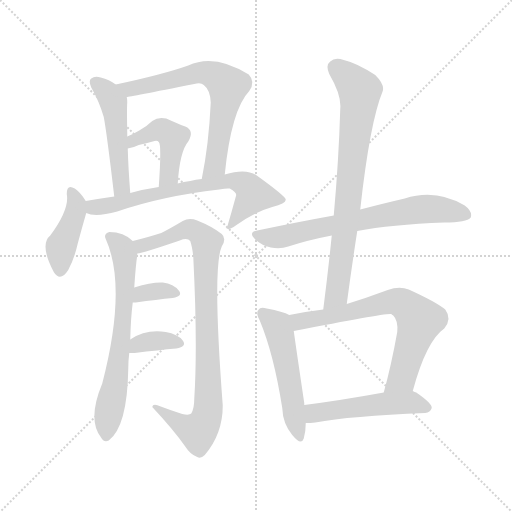
t = 0.00 s
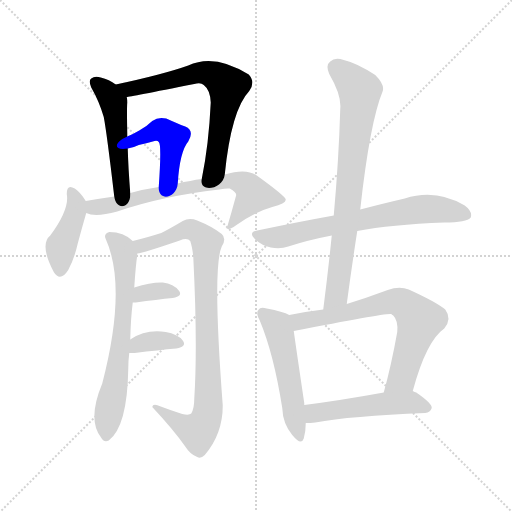
t = 2.02 s
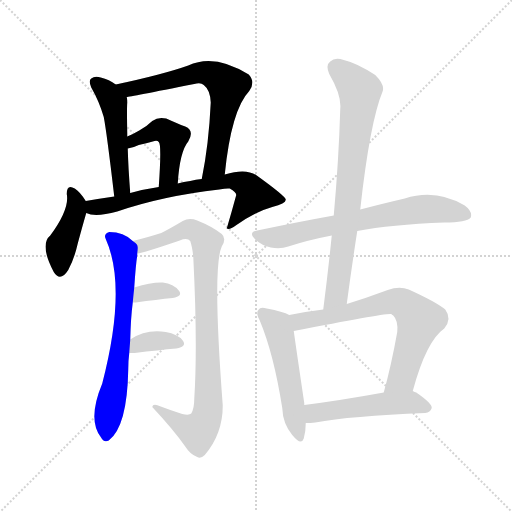
t = 4.05 s
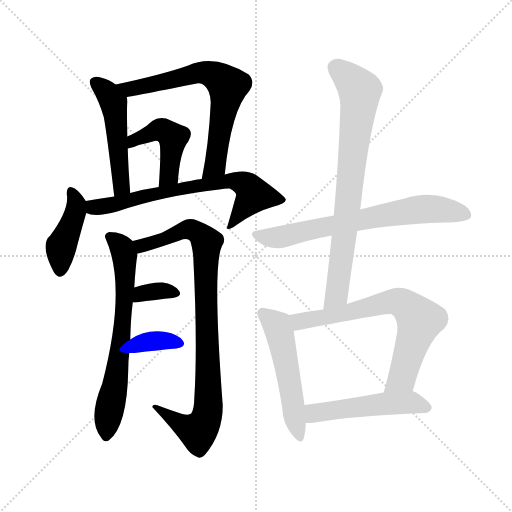
t = 6.07 s
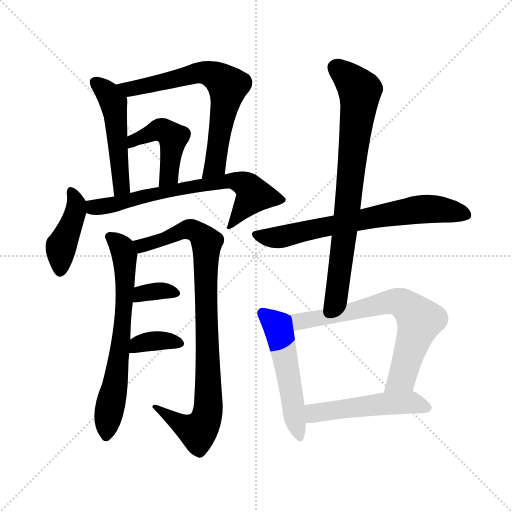
t = 8.09 s
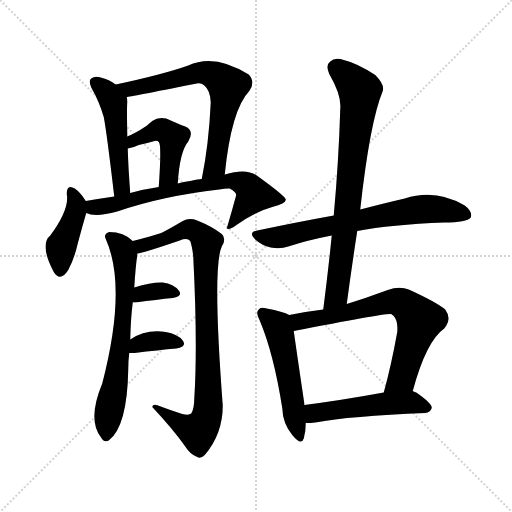
t = 10.11 s

The animated SVG that drew these frames (rendered in a browser with its animation timeline set to each time). Animation: 14 CSS @keyframes rules; one cycle of 10.11 s.

<svg version="1.1" viewBox="0 0 1024 1024" xmlns="http://www.w3.org/2000/svg">
  <g stroke="lightgray" stroke-dasharray="1,1" stroke-width="1" transform="scale(4, 4)">
    <line x1="0" y1="0" x2="256" y2="256"></line>
    <line x1="256" y1="0" x2="0" y2="256"></line>
    <line x1="128" y1="0" x2="128" y2="256"></line>
    <line x1="0" y1="128" x2="256" y2="128"></line>
  </g>
<g transform="scale(1, -1) translate(0, -900)">
   <style type="text/css">
    @keyframes keyframes0 {
      from {
       stroke: blue;
       stroke-dashoffset: 493;
       stroke-width: 128;
       }
       62% {
       animation-timing-function: step-end;
       stroke: blue;
       stroke-dashoffset: 0;
       stroke-width: 128;
       }
       to {
       stroke: black;
       stroke-width: 1024;
       }
       }
       #make-me-a-hanzi-animation-0 {
         animation: keyframes0 0.651204s both;
         animation-delay: 0.000000s;
         animation-timing-function: linear;
       }
    @keyframes keyframes1 {
      from {
       stroke: blue;
       stroke-dashoffset: 676;
       stroke-width: 128;
       }
       69% {
       animation-timing-function: step-end;
       stroke: blue;
       stroke-dashoffset: 0;
       stroke-width: 128;
       }
       to {
       stroke: black;
       stroke-width: 1024;
       }
       }
       #make-me-a-hanzi-animation-1 {
         animation: keyframes1 0.800130s both;
         animation-delay: 0.651204s;
         animation-timing-function: linear;
       }
    @keyframes keyframes2 {
      from {
       stroke: blue;
       stroke-dashoffset: 452;
       stroke-width: 128;
       }
       60% {
       animation-timing-function: step-end;
       stroke: blue;
       stroke-dashoffset: 0;
       stroke-width: 128;
       }
       to {
       stroke: black;
       stroke-width: 1024;
       }
       }
       #make-me-a-hanzi-animation-2 {
         animation: keyframes2 0.617839s both;
         animation-delay: 1.451335s;
         animation-timing-function: linear;
       }
    @keyframes keyframes3 {
      from {
       stroke: blue;
       stroke-dashoffset: 418;
       stroke-width: 128;
       }
       58% {
       animation-timing-function: step-end;
       stroke: blue;
       stroke-dashoffset: 0;
       stroke-width: 128;
       }
       to {
       stroke: black;
       stroke-width: 1024;
       }
       }
       #make-me-a-hanzi-animation-3 {
         animation: keyframes3 0.590169s both;
         animation-delay: 2.069173s;
         animation-timing-function: linear;
       }
    @keyframes keyframes4 {
      from {
       stroke: blue;
       stroke-dashoffset: 682;
       stroke-width: 128;
       }
       69% {
       animation-timing-function: step-end;
       stroke: blue;
       stroke-dashoffset: 0;
       stroke-width: 128;
       }
       to {
       stroke: black;
       stroke-width: 1024;
       }
       }
       #make-me-a-hanzi-animation-4 {
         animation: keyframes4 0.805013s both;
         animation-delay: 2.659342s;
         animation-timing-function: linear;
       }
    @keyframes keyframes5 {
      from {
       stroke: blue;
       stroke-dashoffset: 662;
       stroke-width: 128;
       }
       68% {
       animation-timing-function: step-end;
       stroke: blue;
       stroke-dashoffset: 0;
       stroke-width: 128;
       }
       to {
       stroke: black;
       stroke-width: 1024;
       }
       }
       #make-me-a-hanzi-animation-5 {
         animation: keyframes5 0.788737s both;
         animation-delay: 3.464355s;
         animation-timing-function: linear;
       }
    @keyframes keyframes6 {
      from {
       stroke: blue;
       stroke-dashoffset: 891;
       stroke-width: 128;
       }
       74% {
       animation-timing-function: step-end;
       stroke: blue;
       stroke-dashoffset: 0;
       stroke-width: 128;
       }
       to {
       stroke: black;
       stroke-width: 1024;
       }
       }
       #make-me-a-hanzi-animation-6 {
         animation: keyframes6 0.975098s both;
         animation-delay: 4.253092s;
         animation-timing-function: linear;
       }
    @keyframes keyframes7 {
      from {
       stroke: blue;
       stroke-dashoffset: 341;
       stroke-width: 128;
       }
       53% {
       animation-timing-function: step-end;
       stroke: blue;
       stroke-dashoffset: 0;
       stroke-width: 128;
       }
       to {
       stroke: black;
       stroke-width: 1024;
       }
       }
       #make-me-a-hanzi-animation-7 {
         animation: keyframes7 0.527507s both;
         animation-delay: 5.228190s;
         animation-timing-function: linear;
       }
    @keyframes keyframes8 {
      from {
       stroke: blue;
       stroke-dashoffset: 353;
       stroke-width: 128;
       }
       53% {
       animation-timing-function: step-end;
       stroke: blue;
       stroke-dashoffset: 0;
       stroke-width: 128;
       }
       to {
       stroke: black;
       stroke-width: 1024;
       }
       }
       #make-me-a-hanzi-animation-8 {
         animation: keyframes8 0.537272s both;
         animation-delay: 5.755697s;
         animation-timing-function: linear;
       }
    @keyframes keyframes9 {
      from {
       stroke: blue;
       stroke-dashoffset: 684;
       stroke-width: 128;
       }
       69% {
       animation-timing-function: step-end;
       stroke: blue;
       stroke-dashoffset: 0;
       stroke-width: 128;
       }
       to {
       stroke: black;
       stroke-width: 1024;
       }
       }
       #make-me-a-hanzi-animation-9 {
         animation: keyframes9 0.806641s both;
         animation-delay: 6.292969s;
         animation-timing-function: linear;
       }
    @keyframes keyframes10 {
      from {
       stroke: blue;
       stroke-dashoffset: 763;
       stroke-width: 128;
       }
       71% {
       animation-timing-function: step-end;
       stroke: blue;
       stroke-dashoffset: 0;
       stroke-width: 128;
       }
       to {
       stroke: black;
       stroke-width: 1024;
       }
       }
       #make-me-a-hanzi-animation-10 {
         animation: keyframes10 0.870931s both;
         animation-delay: 7.099609s;
         animation-timing-function: linear;
       }
    @keyframes keyframes11 {
      from {
       stroke: blue;
       stroke-dashoffset: 517;
       stroke-width: 128;
       }
       63% {
       animation-timing-function: step-end;
       stroke: blue;
       stroke-dashoffset: 0;
       stroke-width: 128;
       }
       to {
       stroke: black;
       stroke-width: 1024;
       }
       }
       #make-me-a-hanzi-animation-11 {
         animation: keyframes11 0.670736s both;
         animation-delay: 7.970540s;
         animation-timing-function: linear;
       }
    @keyframes keyframes12 {
      from {
       stroke: blue;
       stroke-dashoffset: 689;
       stroke-width: 128;
       }
       69% {
       animation-timing-function: step-end;
       stroke: blue;
       stroke-dashoffset: 0;
       stroke-width: 128;
       }
       to {
       stroke: black;
       stroke-width: 1024;
       }
       }
       #make-me-a-hanzi-animation-12 {
         animation: keyframes12 0.810710s both;
         animation-delay: 8.641276s;
         animation-timing-function: linear;
       }
    @keyframes keyframes13 {
      from {
       stroke: blue;
       stroke-dashoffset: 503;
       stroke-width: 128;
       }
       62% {
       animation-timing-function: step-end;
       stroke: blue;
       stroke-dashoffset: 0;
       stroke-width: 128;
       }
       to {
       stroke: black;
       stroke-width: 1024;
       }
       }
       #make-me-a-hanzi-animation-13 {
         animation: keyframes13 0.659342s both;
         animation-delay: 9.451986s;
         animation-timing-function: linear;
       }
</style>
<path d="M 231.5 731.0 Q 218.5 741.0 201.5 745.0 Q 189.5 749.0 182.5 743.0 Q 176.5 739.0 182.5 725.0 Q 198.5 697.0 207.5 666.0 Q 213.5 635.0 228.5 507.0 C 232.5 477.0 262.5 484.0 260.5 514.0 Q 256.5 565.0 255.5 603.0 L 254.5 627.0 Q 254.5 631.0 254.5 634.0 Q 253.5 683.0 254.5 695.0 Q 254.5 701.0 253.5 706.0 C 252.5 717.0 252.5 717.0 231.5 731.0 Z" fill="lightgray"></path> 
<path d="M 449.5 551.0 Q 462.5 680.0 498.5 718.0 Q 511.5 736.0 497.5 751.0 Q 428.5 794.0 376.5 769.0 Q 325.5 751.0 231.5 731.0 C 202.5 725.0 223.5 701.0 253.5 706.0 Q 257.5 706.0 388.5 732.0 Q 401.5 736.0 407.5 730.0 Q 420.5 720.0 421.5 695.0 Q 417.5 610.0 403.5 542.0 C 397.5 513.0 446.5 521.0 449.5 551.0 Z" fill="lightgray"></path> 
<path d="M 355.5 533.0 Q 359.5 597.0 376.5 617.0 Q 389.5 639.0 370.5 647.0 Q 354.5 653.0 332.5 663.0 Q 316.5 667.0 304.5 658.0 Q 294.5 648.0 278.5 639.0 Q 268.5 633.0 254.5 627.0 C 227.5 615.0 225.5 598.0 255.5 603.0 Q 265.5 604.0 277.5 610.0 Q 293.5 614.0 305.5 617.0 Q 314.5 620.0 317.5 616.0 Q 323.5 612.0 317.5 526.0 C 315.5 496.0 353.5 503.0 355.5 533.0 Z" fill="lightgray"></path> 
<path d="M 171.5 498.0 Q 159.5 517.0 149.5 523.0 Q 133.5 533.0 133.5 512.0 Q 139.5 482.0 100.5 429.0 Q 78.5 411.0 107.5 356.0 Q 120.5 335.0 136.5 360.0 Q 148.5 382.0 155.5 413.0 Q 165.5 450.0 172.5 474.0 C 177.5 490.0 177.5 490.0 171.5 498.0 Z" fill="lightgray"></path> 
<path d="M 172.5 474.0 Q 190.5 465.0 234.5 477.0 Q 324.5 508.0 438.5 521.0 Q 453.5 524.0 459.5 523.0 Q 472.5 516.0 472.5 510.0 Q 463.5 477.0 453.5 443.0 Q 459.5 440.0 471.5 449.0 Q 511.5 477.0 544.5 486.0 Q 572.5 493.0 571.5 501.0 Q 570.5 508.0 513.5 549.0 Q 492.5 564.0 449.5 551.0 L 403.5 542.0 Q 391.5 541.0 380.5 538.0 Q 367.5 537.0 355.5 533.0 L 317.5 526.0 Q 289.5 522.0 260.5 514.0 L 228.5 507.0 Q 200.5 503.0 171.5 498.0 C 141.5 493.0 143.5 481.0 172.5 474.0 Z" fill="lightgray"></path> 
<path d="M 260.5 221.0 Q 261.5 264.0 265.5 295.0 L 268.5 325.0 Q 271.5 371.0 274.5 389.0 Q 274.5 392.0 274.5 393.0 C 276.5 410.0 276.5 410.0 265.5 418.0 Q 247.5 436.0 218.5 436.0 Q 206.5 432.0 211.5 422.0 Q 254.5 326.0 204.5 133.0 Q 174.5 61.0 201.5 26.0 Q 207.5 14.0 217.5 19.0 Q 254.5 47.0 256.5 161.0 Q 256.5 179.0 258.5 194.0 L 260.5 221.0 Z" fill="lightgray"></path> 
<path d="M 274.5 393.0 Q 286.5 394.0 359.5 419.0 Q 374.5 425.0 380.5 418.0 Q 384.5 406.0 386.5 387.0 Q 395.5 209.0 388.5 102.0 Q 388.5 83.0 382.5 73.0 Q 378.5 69.0 364.5 72.0 Q 342.5 79.0 321.5 87.0 Q 305.5 94.0 304.5 86.0 Q 347.5 40.0 370.5 7.0 Q 380.5 -9.0 394.5 -14.0 Q 401.5 -18.0 409.5 -10.0 Q 445.5 32.0 445.5 89.0 Q 424.5 365.0 443.5 407.0 Q 453.5 423.0 443.5 432.0 Q 424.5 447.0 394.5 459.0 Q 378.5 465.0 365.5 458.0 Q 338.5 442.0 322.5 434.0 Q 301.5 427.0 265.5 418.0 C 236.5 411.0 245.5 386.0 274.5 393.0 Z" fill="lightgray"></path> 
<path d="M 265.5 295.0 Q 266.5 295.0 271.5 295.0 Q 314.5 301.0 345.5 304.0 Q 366.5 308.0 357.5 319.0 Q 347.5 332.0 325.5 335.0 Q 303.5 336.0 268.5 325.0 C 239.5 316.0 235.5 295.0 265.5 295.0 Z" fill="lightgray"></path> 
<path d="M 258.5 194.0 Q 262.5 194.0 269.5 194.0 Q 317.5 200.0 352.5 203.0 Q 374.5 207.0 365.5 219.0 Q 355.5 232.0 331.5 236.0 Q 291.5 242.0 260.5 221.0 C 235.5 205.0 228.5 194.0 258.5 194.0 Z" fill="lightgray"></path> 
<path d="M 714.5 438.0 Q 781.5 451.0 888.5 455.0 Q 933.5 455.0 941.5 465.0 Q 945.5 477.0 929.5 489.0 Q 871.5 523.0 809.5 503.0 Q 770.5 494.0 720.5 481.0 L 667.5 469.0 Q 595.5 456.0 514.5 439.0 Q 495.5 436.0 510.5 421.0 Q 523.5 409.0 541.5 405.0 Q 560.5 401.0 576.5 407.0 Q 616.5 420.0 663.5 429.0 L 714.5 438.0 Z" fill="lightgray"></path> 
<path d="M 693.5 292.0 Q 703.5 367.0 714.5 438.0 L 720.5 481.0 Q 739.5 655.0 765.5 718.0 Q 769.5 731.0 750.5 750.0 Q 713.5 774.0 687.5 780.0 Q 669.5 786.0 660.5 777.0 Q 650.5 770.0 658.5 752.0 Q 683.5 709.0 680.5 682.0 Q 677.5 580.0 667.5 469.0 L 663.5 429.0 Q 656.5 359.0 646.5 281.0 C 642.5 251.0 689.5 262.0 693.5 292.0 Z" fill="lightgray"></path> 
<path d="M 578.5 270.0 Q 566.5 277.0 533.5 283.0 Q 520.5 287.0 517.5 281.0 Q 510.5 275.0 519.5 259.0 Q 547.5 192.0 564.5 84.0 Q 565.5 53.0 584.5 30.0 Q 602.5 8.0 607.5 23.0 Q 611.5 36.0 611.5 54.0 L 608.5 90.0 Q 608.5 91.0 608.5 94.0 Q 592.5 202.0 587.5 238.0 C 583.5 268.0 583.5 268.0 578.5 270.0 Z" fill="lightgray"></path> 
<path d="M 825.5 118.0 Q 852.5 218.0 888.5 243.0 Q 904.5 262.0 890.5 281.0 Q 872.5 296.0 817.5 321.0 Q 798.5 328.0 775.5 320.0 Q 732.5 304.0 693.5 292.0 L 646.5 281.0 Q 612.5 277.0 578.5 270.0 C 549.5 264.0 558.5 232.0 587.5 238.0 Q 774.5 275.0 782.5 272.0 Q 783.5 271.0 786.5 269.0 Q 796.5 259.0 794.5 236.0 Q 782.5 169.0 767.5 115.0 C 759.5 86.0 817.5 89.0 825.5 118.0 Z" fill="lightgray"></path> 
<path d="M 611.5 54.0 Q 621.5 54.0 630.5 55.0 Q 700.5 68.0 850.5 74.0 Q 860.5 75.0 863.5 84.0 Q 864.5 93.0 832.5 115.0 Q 829.5 116.0 825.5 118.0 L 767.5 115.0 Q 679.5 99.0 608.5 90.0 C 578.5 86.0 581.5 53.0 611.5 54.0 Z" fill="lightgray"></path> 
      <clipPath id="make-me-a-hanzi-clip-0">
      <path d="M 231.5 731.0 Q 218.5 741.0 201.5 745.0 Q 189.5 749.0 182.5 743.0 Q 176.5 739.0 182.5 725.0 Q 198.5 697.0 207.5 666.0 Q 213.5 635.0 228.5 507.0 C 232.5 477.0 262.5 484.0 260.5 514.0 Q 256.5 565.0 255.5 603.0 L 254.5 627.0 Q 254.5 631.0 254.5 634.0 Q 253.5 683.0 254.5 695.0 Q 254.5 701.0 253.5 706.0 C 252.5 717.0 252.5 717.0 231.5 731.0 Z" fill="lightgray"></path>
      </clipPath>
      <path clip-path="url(#make-me-a-hanzi-clip-0)" d="M 190.5 735.0 L 214.5 715.0 L 227.5 692.0 L 242.5 537.0 L 241.5 525.0 L 231.5 519.0 " fill="none" id="make-me-a-hanzi-animation-0" stroke-dasharray="365 730" stroke-linecap="round"></path>

      <clipPath id="make-me-a-hanzi-clip-1">
      <path d="M 449.5 551.0 Q 462.5 680.0 498.5 718.0 Q 511.5 736.0 497.5 751.0 Q 428.5 794.0 376.5 769.0 Q 325.5 751.0 231.5 731.0 C 202.5 725.0 223.5 701.0 253.5 706.0 Q 257.5 706.0 388.5 732.0 Q 401.5 736.0 407.5 730.0 Q 420.5 720.0 421.5 695.0 Q 417.5 610.0 403.5 542.0 C 397.5 513.0 446.5 521.0 449.5 551.0 Z" fill="lightgray"></path>
      </clipPath>
      <path clip-path="url(#make-me-a-hanzi-clip-1)" d="M 240.5 732.0 L 249.5 724.0 L 273.5 724.0 L 401.5 755.0 L 423.5 752.0 L 445.5 739.0 L 455.5 728.0 L 430.5 570.0 L 410.5 548.0 " fill="none" id="make-me-a-hanzi-animation-1" stroke-dasharray="548 1096" stroke-linecap="round"></path>

      <clipPath id="make-me-a-hanzi-clip-2">
      <path d="M 355.5 533.0 Q 359.5 597.0 376.5 617.0 Q 389.5 639.0 370.5 647.0 Q 354.5 653.0 332.5 663.0 Q 316.5 667.0 304.5 658.0 Q 294.5 648.0 278.5 639.0 Q 268.5 633.0 254.5 627.0 C 227.5 615.0 225.5 598.0 255.5 603.0 Q 265.5 604.0 277.5 610.0 Q 293.5 614.0 305.5 617.0 Q 314.5 620.0 317.5 616.0 Q 323.5 612.0 317.5 526.0 C 315.5 496.0 353.5 503.0 355.5 533.0 Z" fill="lightgray"></path>
      </clipPath>
      <path clip-path="url(#make-me-a-hanzi-clip-2)" d="M 259.5 609.0 L 267.5 619.0 L 323.5 640.0 L 346.5 625.0 L 338.5 549.0 L 321.5 539.0 " fill="none" id="make-me-a-hanzi-animation-2" stroke-dasharray="324 648" stroke-linecap="round"></path>

      <clipPath id="make-me-a-hanzi-clip-3">
      <path d="M 171.5 498.0 Q 159.5 517.0 149.5 523.0 Q 133.5 533.0 133.5 512.0 Q 139.5 482.0 100.5 429.0 Q 78.5 411.0 107.5 356.0 Q 120.5 335.0 136.5 360.0 Q 148.5 382.0 155.5 413.0 Q 165.5 450.0 172.5 474.0 C 177.5 490.0 177.5 490.0 171.5 498.0 Z" fill="lightgray"></path>
      </clipPath>
      <path clip-path="url(#make-me-a-hanzi-clip-3)" d="M 142.5 517.0 L 151.5 479.0 L 121.5 407.0 L 121.5 362.0 " fill="none" id="make-me-a-hanzi-animation-3" stroke-dasharray="290 580" stroke-linecap="round"></path>

      <clipPath id="make-me-a-hanzi-clip-4">
      <path d="M 172.5 474.0 Q 190.5 465.0 234.5 477.0 Q 324.5 508.0 438.5 521.0 Q 453.5 524.0 459.5 523.0 Q 472.5 516.0 472.5 510.0 Q 463.5 477.0 453.5 443.0 Q 459.5 440.0 471.5 449.0 Q 511.5 477.0 544.5 486.0 Q 572.5 493.0 571.5 501.0 Q 570.5 508.0 513.5 549.0 Q 492.5 564.0 449.5 551.0 L 403.5 542.0 Q 391.5 541.0 380.5 538.0 Q 367.5 537.0 355.5 533.0 L 317.5 526.0 Q 289.5 522.0 260.5 514.0 L 228.5 507.0 Q 200.5 503.0 171.5 498.0 C 141.5 493.0 143.5 481.0 172.5 474.0 Z" fill="lightgray"></path>
      </clipPath>
      <path clip-path="url(#make-me-a-hanzi-clip-4)" d="M 179.5 492.0 L 190.5 485.0 L 203.5 486.0 L 388.5 528.0 L 461.5 539.0 L 486.5 534.0 L 507.5 510.0 L 457.5 449.0 " fill="none" id="make-me-a-hanzi-animation-4" stroke-dasharray="554 1108" stroke-linecap="round"></path>

      <clipPath id="make-me-a-hanzi-clip-5">
      <path d="M 260.5 221.0 Q 261.5 264.0 265.5 295.0 L 268.5 325.0 Q 271.5 371.0 274.5 389.0 Q 274.5 392.0 274.5 393.0 C 276.5 410.0 276.5 410.0 265.5 418.0 Q 247.5 436.0 218.5 436.0 Q 206.5 432.0 211.5 422.0 Q 254.5 326.0 204.5 133.0 Q 174.5 61.0 201.5 26.0 Q 207.5 14.0 217.5 19.0 Q 254.5 47.0 256.5 161.0 Q 256.5 179.0 258.5 194.0 L 260.5 221.0 Z" fill="lightgray"></path>
      </clipPath>
      <path clip-path="url(#make-me-a-hanzi-clip-5)" d="M 224.5 424.0 L 240.5 409.0 L 248.5 388.0 L 249.5 317.0 L 234.5 151.0 L 212.5 29.0 " fill="none" id="make-me-a-hanzi-animation-5" stroke-dasharray="534 1068" stroke-linecap="round"></path>

      <clipPath id="make-me-a-hanzi-clip-6">
      <path d="M 274.5 393.0 Q 286.5 394.0 359.5 419.0 Q 374.5 425.0 380.5 418.0 Q 384.5 406.0 386.5 387.0 Q 395.5 209.0 388.5 102.0 Q 388.5 83.0 382.5 73.0 Q 378.5 69.0 364.5 72.0 Q 342.5 79.0 321.5 87.0 Q 305.5 94.0 304.5 86.0 Q 347.5 40.0 370.5 7.0 Q 380.5 -9.0 394.5 -14.0 Q 401.5 -18.0 409.5 -10.0 Q 445.5 32.0 445.5 89.0 Q 424.5 365.0 443.5 407.0 Q 453.5 423.0 443.5 432.0 Q 424.5 447.0 394.5 459.0 Q 378.5 465.0 365.5 458.0 Q 338.5 442.0 322.5 434.0 Q 301.5 427.0 265.5 418.0 C 236.5 411.0 245.5 386.0 274.5 393.0 Z" fill="lightgray"></path>
      </clipPath>
      <path clip-path="url(#make-me-a-hanzi-clip-6)" d="M 276.5 401.0 L 283.5 409.0 L 323.5 419.0 L 367.5 440.0 L 393.5 437.0 L 413.5 415.0 L 410.5 340.0 L 418.5 101.0 L 410.5 58.0 L 395.5 37.0 L 312.5 82.0 " fill="none" id="make-me-a-hanzi-animation-6" stroke-dasharray="763 1526" stroke-linecap="round"></path>

      <clipPath id="make-me-a-hanzi-clip-7">
      <path d="M 265.5 295.0 Q 266.5 295.0 271.5 295.0 Q 314.5 301.0 345.5 304.0 Q 366.5 308.0 357.5 319.0 Q 347.5 332.0 325.5 335.0 Q 303.5 336.0 268.5 325.0 C 239.5 316.0 235.5 295.0 265.5 295.0 Z" fill="lightgray"></path>
      </clipPath>
      <path clip-path="url(#make-me-a-hanzi-clip-7)" d="M 268.5 302.0 L 283.5 313.0 L 309.5 317.0 L 349.5 313.0 " fill="none" id="make-me-a-hanzi-animation-7" stroke-dasharray="213 426" stroke-linecap="round"></path>

      <clipPath id="make-me-a-hanzi-clip-8">
      <path d="M 258.5 194.0 Q 262.5 194.0 269.5 194.0 Q 317.5 200.0 352.5 203.0 Q 374.5 207.0 365.5 219.0 Q 355.5 232.0 331.5 236.0 Q 291.5 242.0 260.5 221.0 C 235.5 205.0 228.5 194.0 258.5 194.0 Z" fill="lightgray"></path>
      </clipPath>
      <path clip-path="url(#make-me-a-hanzi-clip-8)" d="M 264.5 200.0 L 286.5 215.0 L 309.5 219.0 L 356.5 213.0 " fill="none" id="make-me-a-hanzi-animation-8" stroke-dasharray="225 450" stroke-linecap="round"></path>

      <clipPath id="make-me-a-hanzi-clip-9">
      <path d="M 714.5 438.0 Q 781.5 451.0 888.5 455.0 Q 933.5 455.0 941.5 465.0 Q 945.5 477.0 929.5 489.0 Q 871.5 523.0 809.5 503.0 Q 770.5 494.0 720.5 481.0 L 667.5 469.0 Q 595.5 456.0 514.5 439.0 Q 495.5 436.0 510.5 421.0 Q 523.5 409.0 541.5 405.0 Q 560.5 401.0 576.5 407.0 Q 616.5 420.0 663.5 429.0 L 714.5 438.0 Z" fill="lightgray"></path>
      </clipPath>
      <path clip-path="url(#make-me-a-hanzi-clip-9)" d="M 512.5 430.0 L 565.5 427.0 L 837.5 481.0 L 885.5 481.0 L 933.5 470.0 " fill="none" id="make-me-a-hanzi-animation-9" stroke-dasharray="556 1112" stroke-linecap="round"></path>

      <clipPath id="make-me-a-hanzi-clip-10">
      <path d="M 693.5 292.0 Q 703.5 367.0 714.5 438.0 L 720.5 481.0 Q 739.5 655.0 765.5 718.0 Q 769.5 731.0 750.5 750.0 Q 713.5 774.0 687.5 780.0 Q 669.5 786.0 660.5 777.0 Q 650.5 770.0 658.5 752.0 Q 683.5 709.0 680.5 682.0 Q 677.5 580.0 667.5 469.0 L 663.5 429.0 Q 656.5 359.0 646.5 281.0 C 642.5 251.0 689.5 262.0 693.5 292.0 Z" fill="lightgray"></path>
      </clipPath>
      <path clip-path="url(#make-me-a-hanzi-clip-10)" d="M 673.5 763.0 L 719.5 719.0 L 718.5 695.0 L 673.5 317.0 L 671.5 308.0 L 650.5 288.0 " fill="none" id="make-me-a-hanzi-animation-10" stroke-dasharray="635 1270" stroke-linecap="round"></path>

      <clipPath id="make-me-a-hanzi-clip-11">
      <path d="M 578.5 270.0 Q 566.5 277.0 533.5 283.0 Q 520.5 287.0 517.5 281.0 Q 510.5 275.0 519.5 259.0 Q 547.5 192.0 564.5 84.0 Q 565.5 53.0 584.5 30.0 Q 602.5 8.0 607.5 23.0 Q 611.5 36.0 611.5 54.0 L 608.5 90.0 Q 608.5 91.0 608.5 94.0 Q 592.5 202.0 587.5 238.0 C 583.5 268.0 583.5 268.0 578.5 270.0 Z" fill="lightgray"></path>
      </clipPath>
      <path clip-path="url(#make-me-a-hanzi-clip-11)" d="M 526.5 273.0 L 553.5 250.0 L 560.5 230.0 L 596.5 29.0 " fill="none" id="make-me-a-hanzi-animation-11" stroke-dasharray="389 778" stroke-linecap="round"></path>

      <clipPath id="make-me-a-hanzi-clip-12">
      <path d="M 825.5 118.0 Q 852.5 218.0 888.5 243.0 Q 904.5 262.0 890.5 281.0 Q 872.5 296.0 817.5 321.0 Q 798.5 328.0 775.5 320.0 Q 732.5 304.0 693.5 292.0 L 646.5 281.0 Q 612.5 277.0 578.5 270.0 C 549.5 264.0 558.5 232.0 587.5 238.0 Q 774.5 275.0 782.5 272.0 Q 783.5 271.0 786.5 269.0 Q 796.5 259.0 794.5 236.0 Q 782.5 169.0 767.5 115.0 C 759.5 86.0 817.5 89.0 825.5 118.0 Z" fill="lightgray"></path>
      </clipPath>
      <path clip-path="url(#make-me-a-hanzi-clip-12)" d="M 586.5 266.0 L 601.5 257.0 L 625.5 259.0 L 776.5 296.0 L 798.5 296.0 L 812.5 289.0 L 839.5 259.0 L 802.5 143.0 L 774.5 120.0 " fill="none" id="make-me-a-hanzi-animation-12" stroke-dasharray="561 1122" stroke-linecap="round"></path>

      <clipPath id="make-me-a-hanzi-clip-13">
      <path d="M 611.5 54.0 Q 621.5 54.0 630.5 55.0 Q 700.5 68.0 850.5 74.0 Q 860.5 75.0 863.5 84.0 Q 864.5 93.0 832.5 115.0 Q 829.5 116.0 825.5 118.0 L 767.5 115.0 Q 679.5 99.0 608.5 90.0 C 578.5 86.0 581.5 53.0 611.5 54.0 Z" fill="lightgray"></path>
      </clipPath>
      <path clip-path="url(#make-me-a-hanzi-clip-13)" d="M 616.5 60.0 L 627.5 73.0 L 716.5 87.0 L 804.5 95.0 L 830.5 94.0 L 854.5 85.0 " fill="none" id="make-me-a-hanzi-animation-13" stroke-dasharray="375 750" stroke-linecap="round"></path>

</g>
</svg>
